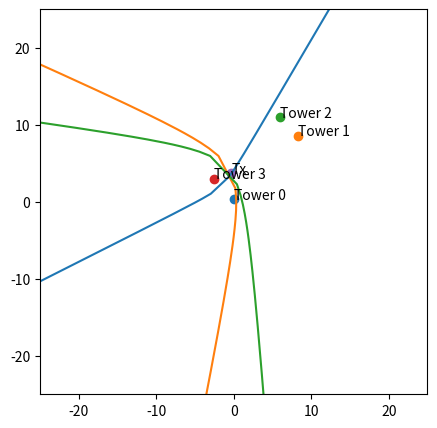

Python code for this plot:

from matplotlib import pyplot as plt
import numpy as np
import math
from scipy.spatial import distance

b = 40
a = 22.9


# How many towers. All towers recieve the transmission.
num_towers = 4

# Metre length of a square containing the transmitting
# device, centred around (x, y) = (0, 0). Device will be randomly placed
# in this area.
tx_square_side = 50

# Metre length of a square containing the towers,
# centred around (x, y) = (0, 0). towers will be randomly placed
# in this area.
rx_square_side = 25

# Speed of transmission propogation. Generally equal to speed of 
# light for radio signals.
v = 299792458

# Time at which transmission is performed. Really just useful to
# make sure the code is using relative times rather than depending on one
# of the receive times being zero.
t_0 = 2.5

# Metre increments to radii of circles when generating locus of
# circle intersection.
delta_d = int(1)

# Max distance a transmission will be from the tower that first
# received the transmission. This puts an upper bound on the radii of the
# circle, thus limiting the size of the locus to be near the towers.
max_d = int(100)

# Standard deviation of noise added to the
# receive times at the towers. Mean is zero.
rec_time_noise_stdd = 1e-6

# Whether to plot circles that would be
# used if performing trilateration. These are circles that are centred
# on the towers and touch the transmitter site.
plot_trilateration_circles = False

# Whether to plot a straight line
# between every pair of towers. This is useful for visualising the
# hyperbolic loci focal points.
plot_lines_between_towers = False

def get_locus(tower_1, tower_2, time_1, time_2, v, delta_d, max_d):
    ''' Return a locus in x, y given two towers and their recieve times.

    Given two towers at locations tower_1 and tower_2, a message transmitted
    at some arbitrary time at location (x_t, y_t), and the times at which
    the towers received the transmission, the set of possible
    locations of the transmission is defined by the locus of the intersection
    of two circles with one circle around each tower and the difference in
    radius of the circles defined by the difference in receive tiemes
    of the transmission and the propogation speed of the transmission.

    Args:
        tower_1 (tuple): (x, y) of one tower.
        tower_2 (tuple): (x, y) of other tower.
        time_1 (float): Transmission recieve time at tower_1.
        time_2 (float): Transmission recieve time at tower_2.
        v (int): Speed of transmission propogation.
        delta_d (int): Metre increments to radii of circles when generating
            locus of circle intersection.
        max_d (int): Max distance a transmission will be from the tower that
            first received the transmission. This puts an upper bound on the
            radii of the circle, thus limiting the size of the locus to be
            near the towers.

    Returns
        list of form [x, y], with:
                x: list of x values of locus.
                y: list of y values of locus.
    '''
    # two lines, x0/y0 and x1/y1 corresponding to the two intersections of the
    # circles. These will be concateneated at the end to form a single line.
    x0 = []
    x1 = []
    y0 = []
    y1 = []

    # The radii have constant difference of t_delta_d. "time delta difference"
    t_delta_d = abs(time_1 - time_2) * v

    # Determine which tower received the transmission first.
    if(time_1 < time_2):
        circle1 = (tower_1[0], tower_1[1], 0)
        circle2 = (tower_2[0], tower_2[1], t_delta_d)
    else:
        circle1 = (tower_2[0], tower_2[1], 0)
        circle2 = (tower_1[0], tower_1[1], t_delta_d)

    # Iterate over all potential radii.
    for _ in range(int(max_d)//int(delta_d)):
        intersect = circle_intersection(circle1, circle2)
        if(intersect is not None):
            x0.append(intersect[0][0])
            x1.append(intersect[1][0])
            y0.append(intersect[0][1])
            y1.append(intersect[1][1])

        circle1 = (circle1[0], circle1[1], circle1[2]+delta_d)
        circle2 = (circle2[0], circle2[1], circle2[2]+delta_d)

    # Reverse so the concatenated locus is continous. Could reverse only
    # x1/y1 instead if you wanted.
    x0 = list(reversed(x0))
    y0 = list(reversed(y0))

    # Concatenate
    x = x0 + x1
    y = y0 + y1

    return [x, y]

def get_loci(rec_times, towers, v, delta_d, max_d):
    ''' Return a set of loci on which a transmission may have occurred.

    Args:
        rec_times (np.array 1D): The times at which the towers recieved
            the transmission, in seconds. Element i corresponds to tower i.
        towers (np.array 2D): Locations of towers. Tower i is located at
            (x, y) = (towers[i][0], towers[i][1])
        v (int): Speed of transmission propogation.
        delta_d (int): Metre increments to radii of circles when generating
            locus of circle intersection.
        max_d (int): Max distance a transmission will be from the tower that
            first received the transmission. This puts an upper bound on the
            radii of the circle, thus limiting the size of the locus to be
            near the towers.

    Returns
        list of tuples, where each tuple contains a list of x and a list of
            y elements.
        '''

    if(rec_times.shape[0] == 0):
        return [] # return no loci
    
    loci = []

    # Tower that receives the transmission first.
    first_tower = int(np.argmin(rec_times))
    # Iterate over all other towers.
    for j in [x for x in range(towers.shape[0]) if x!= first_tower]:
        # print('tower', str(first_tower), 'to', str(j))
        locus = get_locus(tower_1=(towers[first_tower][0],
                                   towers[first_tower][1]),
                          tower_2=(towers[j][0], towers[j][1]),
                          time_1=rec_times[first_tower],
                          time_2=rec_times[j],
                          v=v, delta_d=delta_d, max_d=max_d)
        # Sometimes empty locus is produced depending on geometry of the
        # situation. Discard these.
        if(len(locus[0]) > 0):
            loci.append(locus)
    return loci

def circle_intersection(circle1, circle2):
    ''' Calculate intersection points of two circles.
    from https://gist.github.com/xaedes/974535e71009fa8f090e

    Args:
        circle1: tuple(x,y,radius)
        circle2: tuple(x,y,radius)

    Returns
        tuple of intersection points (which are (x,y) tuple)

    >>> circle_intersection((-0.5, 0, 1), (0.5, 0, 1))
    ((0.0, -0.8660254037844386), (0.0, 0.8660254037844386))
    >>> circle_intersection((-1, 0, 1), (1, 0, 1))
    ((0.0, 0.0), (0.0, 0.0))

    '''
    x1,y1,r1 = circle1
    x2,y2,r2 = circle2
    # http://stackoverflow.com/a/3349134/798588
    # d is euclidean distance between circle centres
    dx,dy = x2-x1,y2-y1
    d = math.sqrt(dx*dx+dy*dy)
    if d > r1+r2:
        # print('No solutions, the circles are separate.')
        return None # No solutions, the circles are separate.
    elif d < abs(r1-r2):
        # No solutions because one circle is contained within the other
        # print('No solutions because one circle is contained within the other')
        return None
    elif d == 0 and r1 == r2:
        # Circles are coincident - infinite number of solutions.
        # print('Circles are coincident - infinite number of solutions.')
        return None

    a = (r1*r1-r2*r2+d*d)/(2*d)
    h = math.sqrt(r1*r1-a*a)
    xm = x1 + a*dx/d
    ym = y1 + a*dy/d
    xs1 = xm + h*dy/d
    xs2 = xm - h*dy/d
    ys1 = ym - h*dx/d
    ys2 = ym + h*dx/d

    return ((xs1,ys1),(xs2,ys2))


def main():
    # Generate towers with x and y coordinates.
    # for tower i: x, y = towers[i][0], towers[i][1]
    
    towers = np.array(([0, 0.35], [8.3, 8.6], [6, 11], [-2.5, 3]))
    # towers = (np.random.rand(num_towers, 2)-0.5) * rx_square_side
    print('towers:\n', towers)

    # location of transmitting device with tx[0] being x and tx[1] being y.
    tx = np.array([-0.2958069119321293, 3.673564858162514])
    prime_node = np.array([6.059, 11.724])

    test = prime_node - tx

    tust = distance.euclidean(tx, prime_node)

    rec_times = [
    tust/v + 2.5156618121968677e-08,
    tust/v + 3.3564191426194157e-09,
    tust/v + 2.7847082861853778e-08,
    tust/v + 0.0]
    # tx = (np.random.rand(2)-0.5) * tx_square_side
    print('tx:', tx)

    # Distances from each tower to the transmitting device,
    # simply triangle hypotenuse.
    # distances[i] is distance from tower i to transmitter.
    distances = np.array([ ( (x[0]-tx[0])**2 + (x[1]-tx[1])**2 )**0.5
                        for x in towers])
    print('distances:', distances)

    # Time at which each tower receives the transmission.
    rec_times = distances/v
    # Add noise to receive times
    # rec_times += np.random.normal(loc=0, scale=rec_time_noise_stdd,
    #                             size=num_towers)
    print('rec_times:', rec_times)

    # Get the loci.
    loci = get_loci(rec_times, towers, v, delta_d, max_d)

    fig, ax = plt.subplots(figsize=(5,5))
    max_width = max(tx_square_side, rx_square_side)/2
    ax.set_ylim((max_width*-1, max_width))
    ax.set_xlim((max_width*-1, max_width))
    for i in range(towers.shape[0]):
        x = towers[i][0]
        y = towers[i][1]
        ax.scatter(x, y)
        ax.annotate('Tower '+str(i), (x, y))
    ax.scatter(tx[0], tx[1])
    ax.annotate('Tx', (tx[0], tx[1]))

    # Iterate over every unique combination of towers and plot nifty stuff.
    for i in range(num_towers):
        if(plot_trilateration_circles):
            # Circle from tower i to tx site
            circle1 = (towers[i][0], towers[i][1], distances[i])
            circle = plt.Circle((circle1[0], circle1[1]),
                                radius=circle1[2], fill=False)
            ax.add_artist(circle)
        for j in range(i+1, num_towers):
            if(plot_lines_between_towers):
                # Line between towers
                ax.plot((towers[i][0], towers[j][0]),
                        (towers[i][1], towers[j][1]))

    for locus in loci:
        ax.plot(locus[0], locus[1])
    plt.show()


if __name__ == "__main__":
    main()
    # x = np.arange(-30.0, 30.0, 0.1)
    # y1 = b * np.sqrt((np.square(x)/ np.square(a))-1)
    # y2 = - (b * np.sqrt((np.square(x)/ np.square(a))-1))
    # # y = np.sin(2 * np.pi * x)

    # fig, ax = plt.subplots()
    
    # ax.plot(x, y1)
    # ax.plot(x, y2)

    # plt.show()